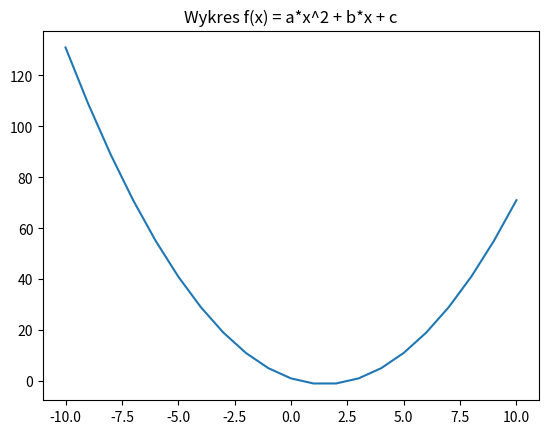

This figure's Python source:
#!/usr/bin/env python
# -*- coding: utf-8 -*-

import matplotlib.pyplot as plt
import numpy as np

a = 1
b = -3
c = 1

x = np.arange(-10, 11, 1)
y = [a*i**2 + b*i + c for i in x]

plt.plot(x, y)
plt.title("Wykres f(x) = a*x^2 + b*x + c")
plt.show()

